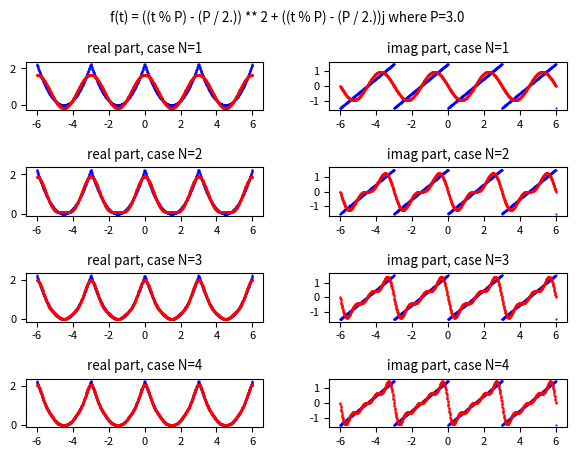

The script that saved this image:
import numpy as np
import scipy.integrate as spi
import matplotlib.pyplot as plt

#t is the independent variable
P = 3. #period value
BT=-6. #initian value of t (begin time)
ET=6. #final value of t (end time)
FS=1000 #number of discrete values of t between BT and ET

#the periodic complex-valued function f(t) with period equal to P
f = lambda t: ((t % P) - P/2.) ** 2 + ((t % P) -P/2.) * 1j

#all discrete values of t in the interval from BT and ET
t_range = np.linspace(BT, ET, FS)
y_true = f(t_range) #the true f(t)
y_true_real = [y.real for y in y_true]
y_true_imag = [y.imag for y in y_true]

#function to integrate on complex field
def complex_quad(func, a, b, **kwargs):
    def real_func(x):
        return np.real(func(x))
    def imag_func(x):
        return np.imag(func(x))
    real_integral = spi.quad(real_func, a, b, **kwargs)
    imag_integral = spi.quad(imag_func, a, b, **kwargs)
    integral = (real_integral[0] + 1j*imag_integral[0], real_integral[1:], imag_integral[1:])
    return integral

#function that computes the complex fourier coefficients c-N,.., c0, .., cN
def compute_complex_fourier_coeffs(func, N):
    result = []
    for n in range(-N, N+1):
        cn = (1./P) * complex_quad(lambda t: func(t) * np.exp(-1j * 2 * np.pi * n * t / P), 0, P)[0]
        result.append(cn)
    return np.array(result)

#function that computes the complex form Fourier series using cn coefficients
def fit_func_by_fourier_series_with_complex_coeffs(t, C):
    result = 0. + 0.j
    L = int((len(C) - 1) / 2)
    for n in range(-L, L+1):
        c = C[n+L]
        result +=  c * np.exp(1j * 2. * np.pi * n * t / P)
    return result

maxN=4
COLs = 2 #cols of plt
ROWs = maxN #rows of plt
plt.rcParams['font.size'] = 8
fig, axs = plt.subplots(ROWs, COLs)
fig.tight_layout(rect=[0, 0, 1, 0.95], pad=3.0)
fig.suptitle('f(t) = ((t % P) - (P / 2.)) ** 2 + ((t % P) - (P / 2.))j where P=' + str(P))

#plot, in the range from BT to ET, the true f(t) in blue and the approximation in red
for N in range(1, maxN + 1):
    C = compute_complex_fourier_coeffs(f, N)
    #C contains the list of cn complex coefficients for n in 1..N interval.

    y_approx = fit_func_by_fourier_series_with_complex_coeffs(t_range, C)
    #y_approx contains the discrete values of approximation obtained by the Fourier series

    y_approx_real = [y.real for y in y_approx]
    y_approx_imag = [y.imag for y in y_approx]
    row = (N-1)
    axs[row, 0].set_title('real part, case N=' + str(N))
    axs[row, 1].set_title('imag part, case N=' + str(N))
    axs[row, 0].scatter(t_range, y_true_real, color='blue', s=1, marker='.')
    axs[row, 0].scatter(t_range, y_approx_real, color='red', s=2, marker='.')
    axs[row, 1].scatter(t_range, y_true_imag, color='blue', s=1, marker='.')
    axs[row, 1].scatter(t_range, y_approx_imag, color='red', s=2, marker='.')
plt.show()
